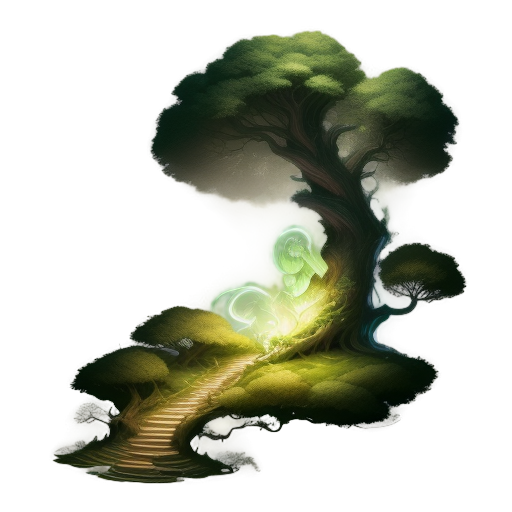
Generation parameters embedded in this image by AUTOMATIC1111 Stable Diffusion web UI or a fork of it (Forge, ...) (PNG 'parameters' text chunk):
A colossal and enchanting tree, 2D animation style, fully visible from roots to canopy, massive gnarled trunk with intricate magical carvings, sprawling roots spreading across the ground, vibrant green leaves with soft gradients, glowing accents on the edges of the canopy, lush and expansive branches, softly lit with ambient lighting, clean background, minimalistic and centered composition, fantasy art style, serene and magical atmosphere, suitable for a standalone illustration
Steps: 20, Sampler: Euler a, Schedule type: Automatic, CFG scale: 7, Seed: 2574831023, Size: 512x512, Model hash: 74552224ec, Model: gameIconInstitute_v30, layerdiffusion_enabled: True, layerdiffusion_method: (SD1.5) Only Generate Transparent Image (Attention Injection), layerdiffusion_weight: 1, layerdiffusion_ending_step: 1, layerdiffusion_fg_image: False, layerdiffusion_bg_image: False, layerdiffusion_blend_image: False, layerdiffusion_resize_mode: Crop and Resize, layerdiffusion_fg_additional_prompt: , layerdiffusion_bg_additional_prompt: , layerdiffusion_blend_additional_prompt: , Version: f2.0.1v1.10.1-previous-622-g1f140749